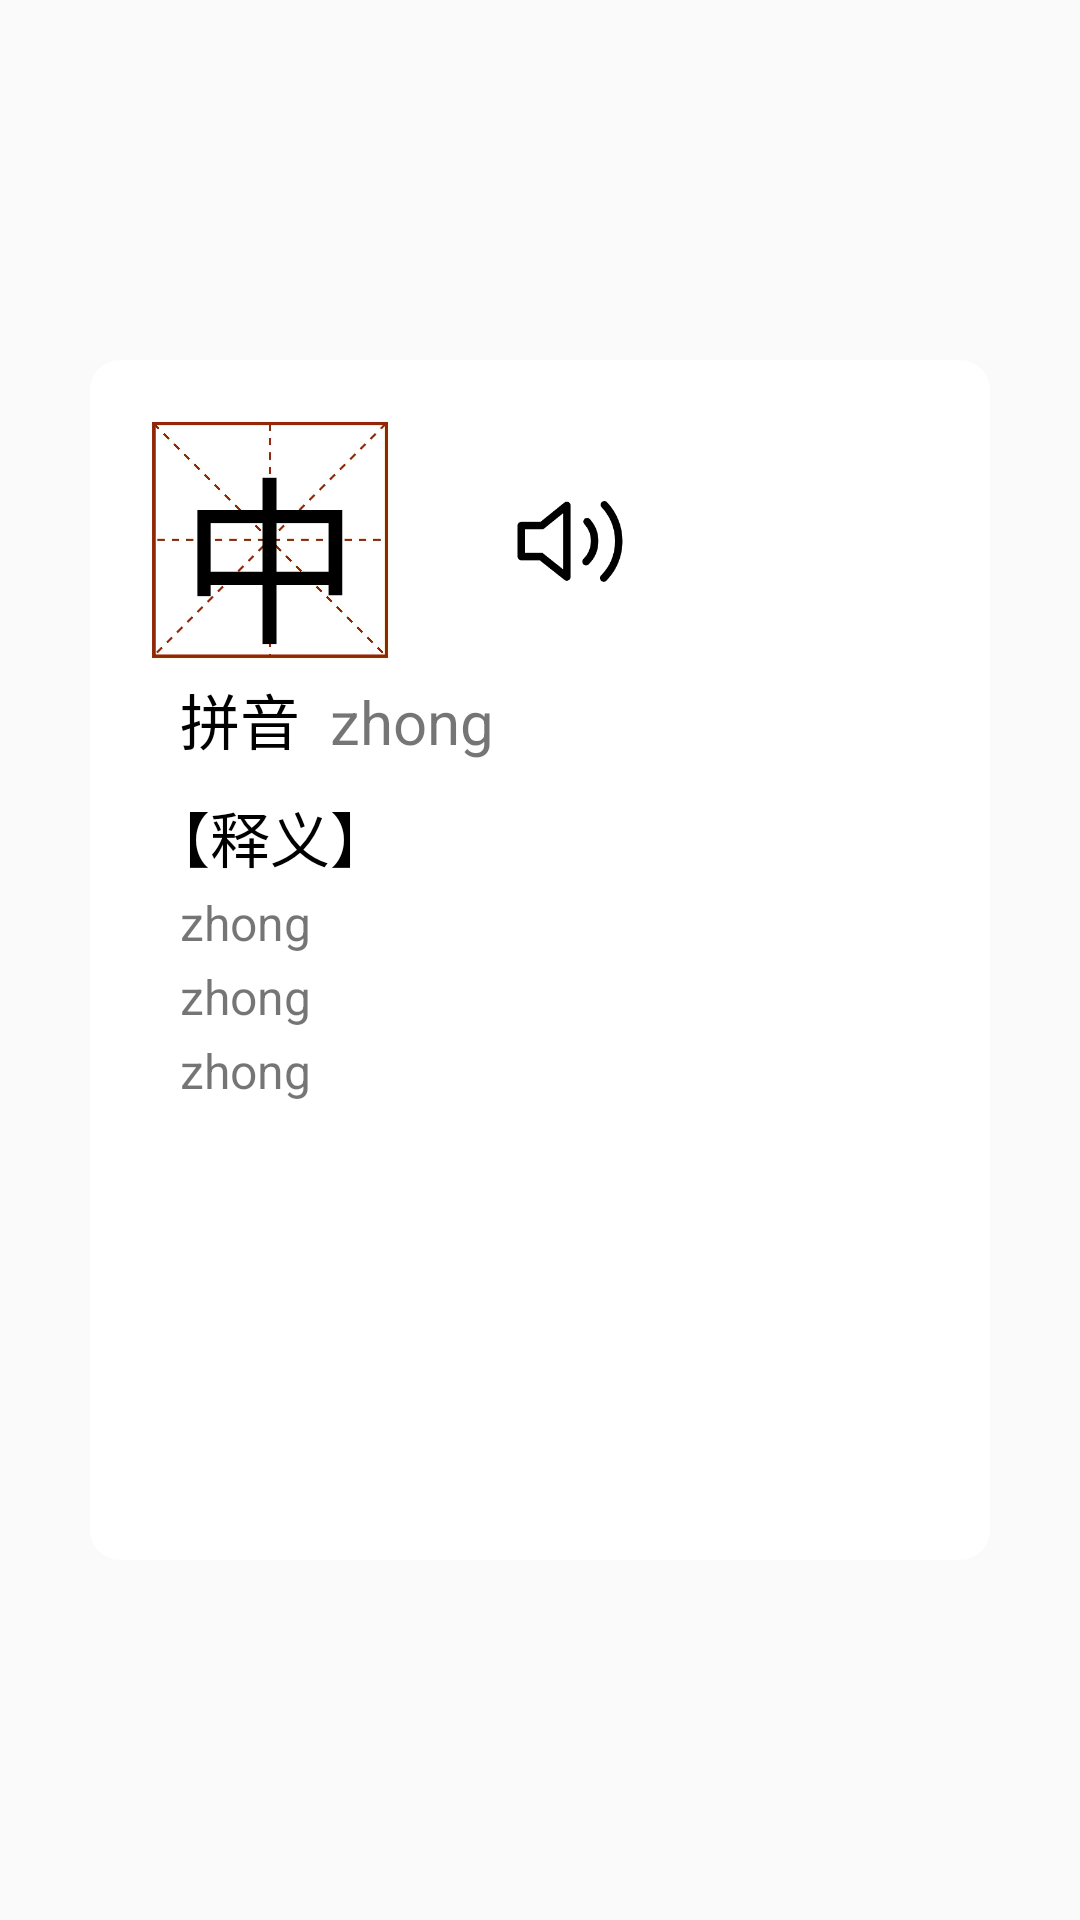

Android layout source for this screen:
<!-- AndroidManifest.xml: application theme AppTheme -->
<!-- res/layout/dialog_word.xml -->
<?xml version="1.0" encoding="utf-8"?>
<LinearLayout xmlns:android="http://schemas.android.com/apk/res/android"
    android:layout_width="match_parent"
    android:gravity="center"
    android:layout_height="match_parent"
    android:orientation="vertical">
    <LinearLayout
        android:layout_width="300dp"
        android:layout_height="400dp"
        android:background="@drawable/btn_round_light_shape"
        android:orientation="vertical">
        <LinearLayout
            android:layout_width="wrap_content"
            android:layout_height="wrap_content"
            android:orientation="horizontal">
            <TextView
                android:id="@+id/dialog_word"
                android:layout_marginTop="20dp"
                android:layout_width="80dp"
                android:layout_height="80dp"
                android:layout_marginLeft="20dp"
                android:background="@drawable/word"
                android:gravity="center"
                android:textSize="60sp"
                android:textColor="#000"
                android:text="中"/>
            <ImageView
                android:layout_width="40dp"
                android:layout_height="40dp"
                android:layout_marginTop="10dp"
                android:layout_marginLeft="40dp"
                android:layout_gravity="center"
                android:background="@drawable/yuyin"/>
        </LinearLayout>

        <LinearLayout
            android:layout_marginLeft="20dp"
            android:layout_width="match_parent"
            android:layout_height="wrap_content"
            android:orientation="vertical">

            <LinearLayout
                android:layout_width="match_parent"
                android:layout_height="wrap_content"
                android:layout_marginTop="5dp"
                android:orientation="horizontal">
                <TextView
                    android:layout_width="wrap_content"
                    android:layout_height="wrap_content"
                    android:layout_marginLeft="10dp"
                    android:textSize="20sp"
                    android:textColor="#000"
                    android:text="拼音"/>
                <TextView
                    android:id="@+id/dialog_pinyin"
                    android:layout_width="wrap_content"
                    android:layout_height="wrap_content"
                    android:layout_marginLeft="10dp"
                    android:textSize="20sp"
                    android:text="zhong"/>

            </LinearLayout>
        </LinearLayout>

        <LinearLayout
            android:layout_marginLeft="20dp"
            android:layout_width="match_parent"
            android:layout_marginTop="10dp"
            android:layout_height="wrap_content"
            android:orientation="vertical">

                <TextView
                    android:layout_width="wrap_content"
                    android:layout_height="wrap_content"
                    android:textSize="20sp"
                    android:textColor="#000"
                    android:text="【释义】"/>
                <TextView
                    android:id="@+id/dialog_yisi1"
                    android:layout_marginTop="3dp"
                    android:layout_width="wrap_content"
                    android:layout_height="wrap_content"
                    android:layout_marginLeft="10dp"
                    android:textSize="16sp"
                    android:text="zhong"/>
            <TextView
                android:id="@+id/dialog_yisi2"
                android:layout_marginTop="3dp"
                android:layout_width="wrap_content"
                android:layout_height="wrap_content"
                android:layout_marginLeft="10dp"
                android:textSize="16sp"
                android:text="zhong"/>
            <TextView
                android:layout_marginTop="3dp"
                android:id="@+id/dialog_yisi3"
                android:layout_width="wrap_content"
                android:layout_height="wrap_content"
                android:layout_marginLeft="10dp"
                android:textSize="16sp"
                android:text="zhong"/>

            </LinearLayout>
    </LinearLayout>
</LinearLayout>
<!-- resources referenced by this layout -->
<resources>
  <!-- drawable btn_round_light_shape (drawable-mdpi) -->
  <?xml version="1.0" encoding="utf-8"?>
  <shape xmlns:android="http://schemas.android.com/apk/res/android">
      <solid android:color="#fff" />
      <corners
          android:topLeftRadius="10dp"
          android:topRightRadius="10dp"
          android:bottomRightRadius="10dp"
          android:bottomLeftRadius="10dp"/>
  </shape>
  <!-- drawable word: jpg bitmap (drawable-xhdpi, 45435 bytes) -->
  <!-- drawable yuyin: png bitmap (drawable-xhdpi, 5978 bytes) -->
  <style name="AppTheme" parent="@style/Theme.AppCompat.DayNight.NoActionBar">
          
          <item name="colorPrimary">@color/colorPrimary</item>
          <item name="colorPrimaryDark">@color/colorPrimaryDark</item>
          <item name="colorAccent">@color/colorAccent</item>
      </style>
  <color name="colorPrimary">@android:color/white</color>
  <color name="colorPrimaryDark">@android:color/darker_gray</color>
  <color name="colorAccent">#FF4081</color>
</resources>
